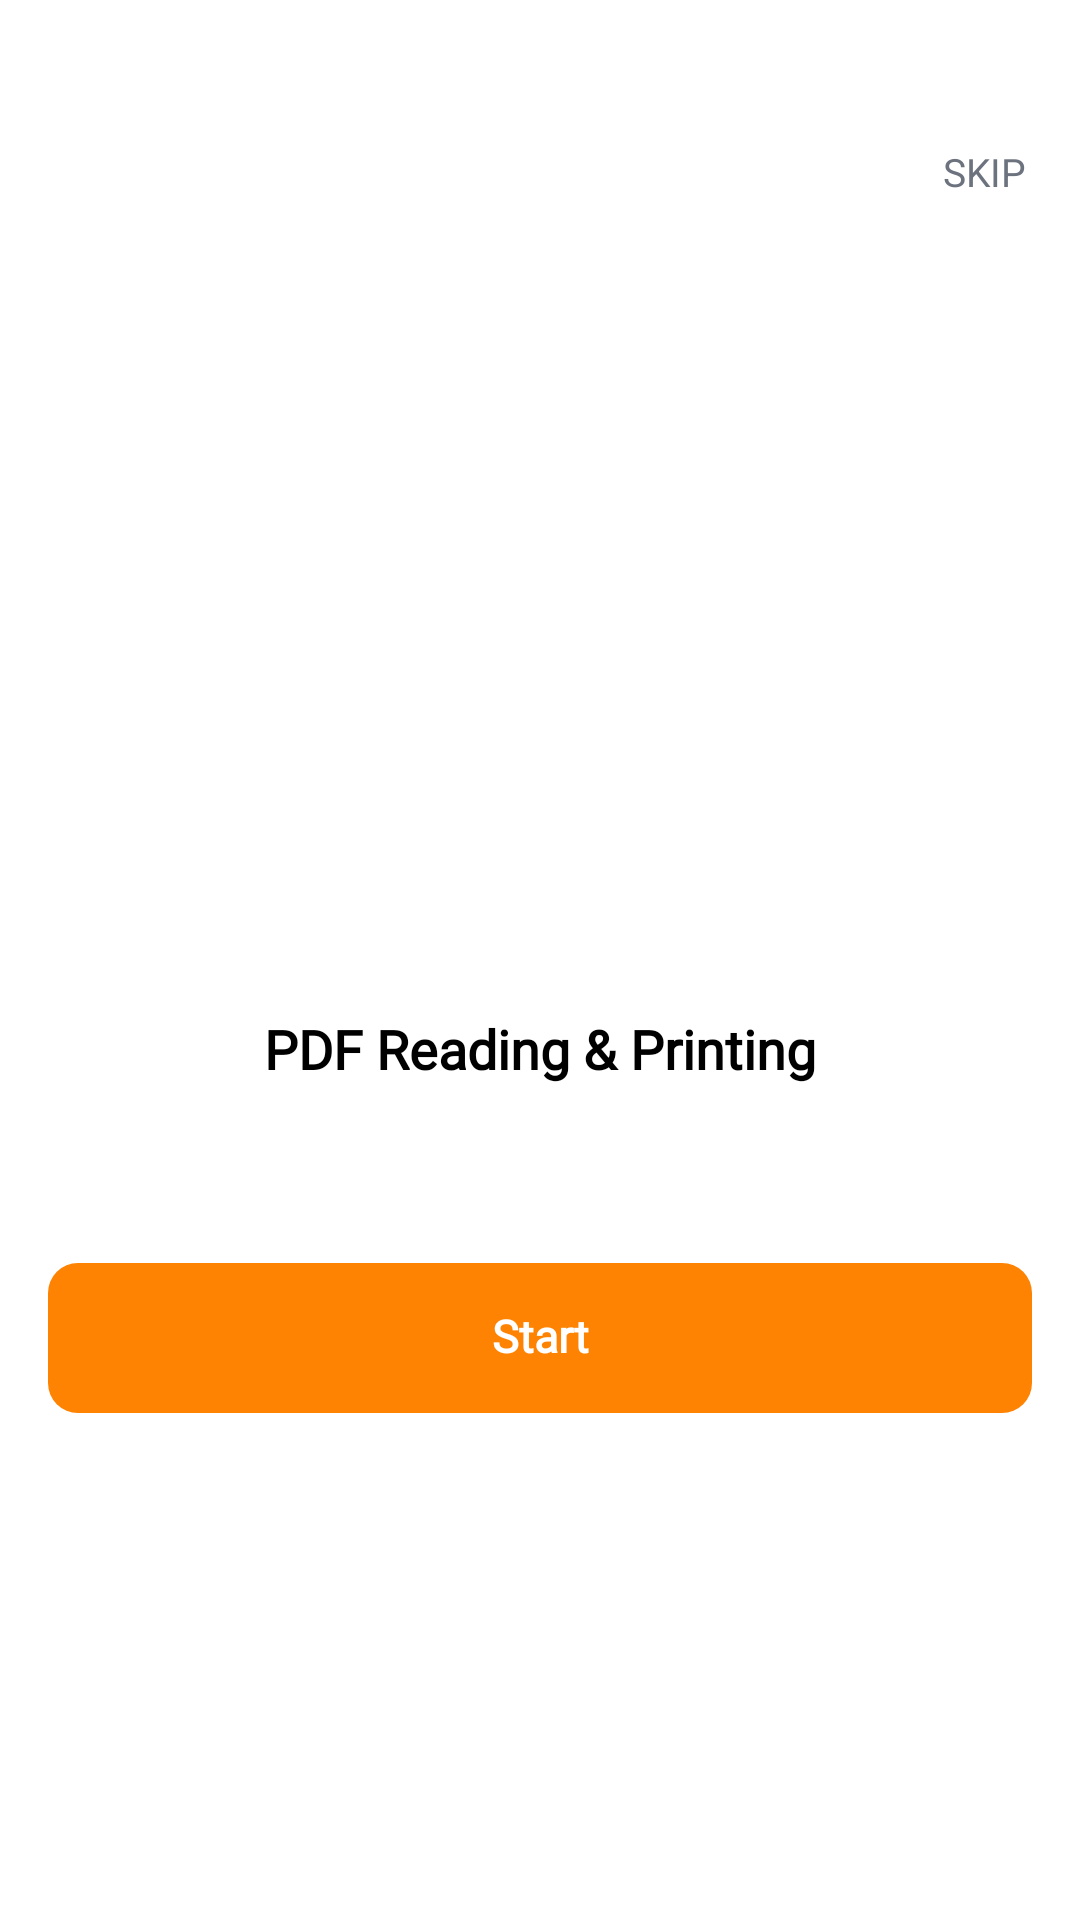

Write the Android layout XML for this screen, with the resource values it uses.
<!-- AndroidManifest.xml: application theme Theme.PDFly -->
<!-- res/layout/activity_user_guide.xml -->
<?xml version="1.0" encoding="utf-8"?>
<androidx.constraintlayout.widget.ConstraintLayout xmlns:android="http://schemas.android.com/apk/res/android"
    xmlns:app="http://schemas.android.com/apk/res-auto"
    android:layout_width="match_parent"
    android:layout_height="match_parent">

    <androidx.viewpager2.widget.ViewPager2
        android:id="@+id/view_pager"
        android:layout_width="match_parent"
        android:layout_height="205dp"
        android:layout_marginTop="85dp"
        app:layout_constraintTop_toTopOf="parent" />

    <androidx.appcompat.widget.AppCompatTextView
        android:id="@+id/btn_skip"
        android:layout_width="wrap_content"
        android:layout_height="wrap_content"
        android:layout_marginEnd="6dp"
        android:layout_marginBottom="13dp"
        android:foreground="?actionBarItemBackground"
        android:paddingHorizontal="12dp"
        android:paddingVertical="6dp"
        android:text="@string/skip"
        android:textAllCaps="true"
        android:textColor="#6C737F"
        android:textSize="13sp"
        app:layout_constraintBottom_toTopOf="@+id/view_pager"
        app:layout_constraintEnd_toEndOf="parent" />

    <androidx.appcompat.widget.LinearLayoutCompat
        android:id="@+id/layout_indicator"
        android:layout_width="wrap_content"
        android:layout_height="wrap_content"
        android:layout_marginTop="25dp"
        android:gravity="center_vertical"
        android:orientation="horizontal"
        app:layout_constraintEnd_toEndOf="parent"
        app:layout_constraintStart_toStartOf="parent"
        app:layout_constraintTop_toBottomOf="@+id/view_pager">

        <androidx.appcompat.widget.AppCompatImageView
            android:id="@+id/indicator_1"
            android:layout_width="16dp"
            android:layout_height="5dp"
            android:background="@drawable/shape_primary_10" />

        <androidx.appcompat.widget.AppCompatImageView
            android:id="@+id/indicator_2"
            android:layout_width="5dp"
            android:layout_height="5dp"
            android:layout_marginHorizontal="6dp"
            android:background="@drawable/shape_primary_10" />

    </androidx.appcompat.widget.LinearLayoutCompat>

    <androidx.appcompat.widget.AppCompatTextView
        android:id="@+id/text_des"
        android:layout_width="0dp"
        android:layout_height="wrap_content"
        android:layout_marginHorizontal="30dp"
        android:layout_marginVertical="20dp"
        android:fontFamily="@font/sora"
        android:gravity="center"
        android:includeFontPadding="false"
        android:text="@string/guide_des_1"
        android:textColor="@color/black"
        android:textSize="18sp"
        android:textStyle="bold"
        app:layout_constraintEnd_toEndOf="parent"
        app:layout_constraintStart_toStartOf="parent"
        app:layout_constraintTop_toBottomOf="@+id/layout_indicator" />

    <androidx.appcompat.widget.AppCompatTextView
        android:id="@+id/btn_next"
        android:layout_width="0dp"
        android:layout_height="50dp"
        android:layout_gravity="center"
        android:layout_marginHorizontal="16dp"
        android:layout_marginTop="60dp"
        android:layout_marginBottom="16dp"
        android:background="@drawable/ripple_primary_10"
        android:fontFamily="@font/sora"
        android:gravity="center"
        android:includeFontPadding="false"
        android:text="@string/start"
        android:textColor="#FFFFFFFF"
        android:textSize="15sp"
        android:textStyle="bold"
        app:layout_constraintEnd_toEndOf="parent"
        app:layout_constraintStart_toStartOf="parent"
        app:layout_constraintTop_toBottomOf="@+id/text_des" />

    <FrameLayout
        android:id="@+id/ad_container"
        android:layout_width="match_parent"
        android:layout_height="wrap_content"
        android:layout_marginBottom="10dp"
        app:layout_constraintBottom_toBottomOf="parent" />

</androidx.constraintlayout.widget.ConstraintLayout>
<!-- resources referenced by this layout -->
<resources>
  <color name="black">#FF000000</color>
  <!-- drawable ripple_primary_10 (drawable) -->
  <?xml version="1.0" encoding="utf-8"?>
  <ripple xmlns:android="http://schemas.android.com/apk/res/android"
      android:color="?colorControlHighlight">
  
      <item>
          <shape>
              <solid android:color="@color/primary" />
              <corners android:radius="10dp" />
          </shape>
      </item>
      
  </ripple>
  <string name="guide_des_1">PDF Reading &amp; Printing</string>
  <string name="skip">Skip</string>
  <string name="start">Start</string>
  <style name="Theme.PDFly" parent="Theme.Material3.Light.NoActionBar">
          <item name="colorPrimary">@color/primary</item>
          <item name="android:windowBackground">@color/white</item>
          <item name="android:statusBarColor">@color/white</item>
          <item name="android:windowLightStatusBar">true</item>
      </style>
  <color name="primary">#FF8303</color>
  <color name="white">#FFFFFFFF</color>
</resources>
